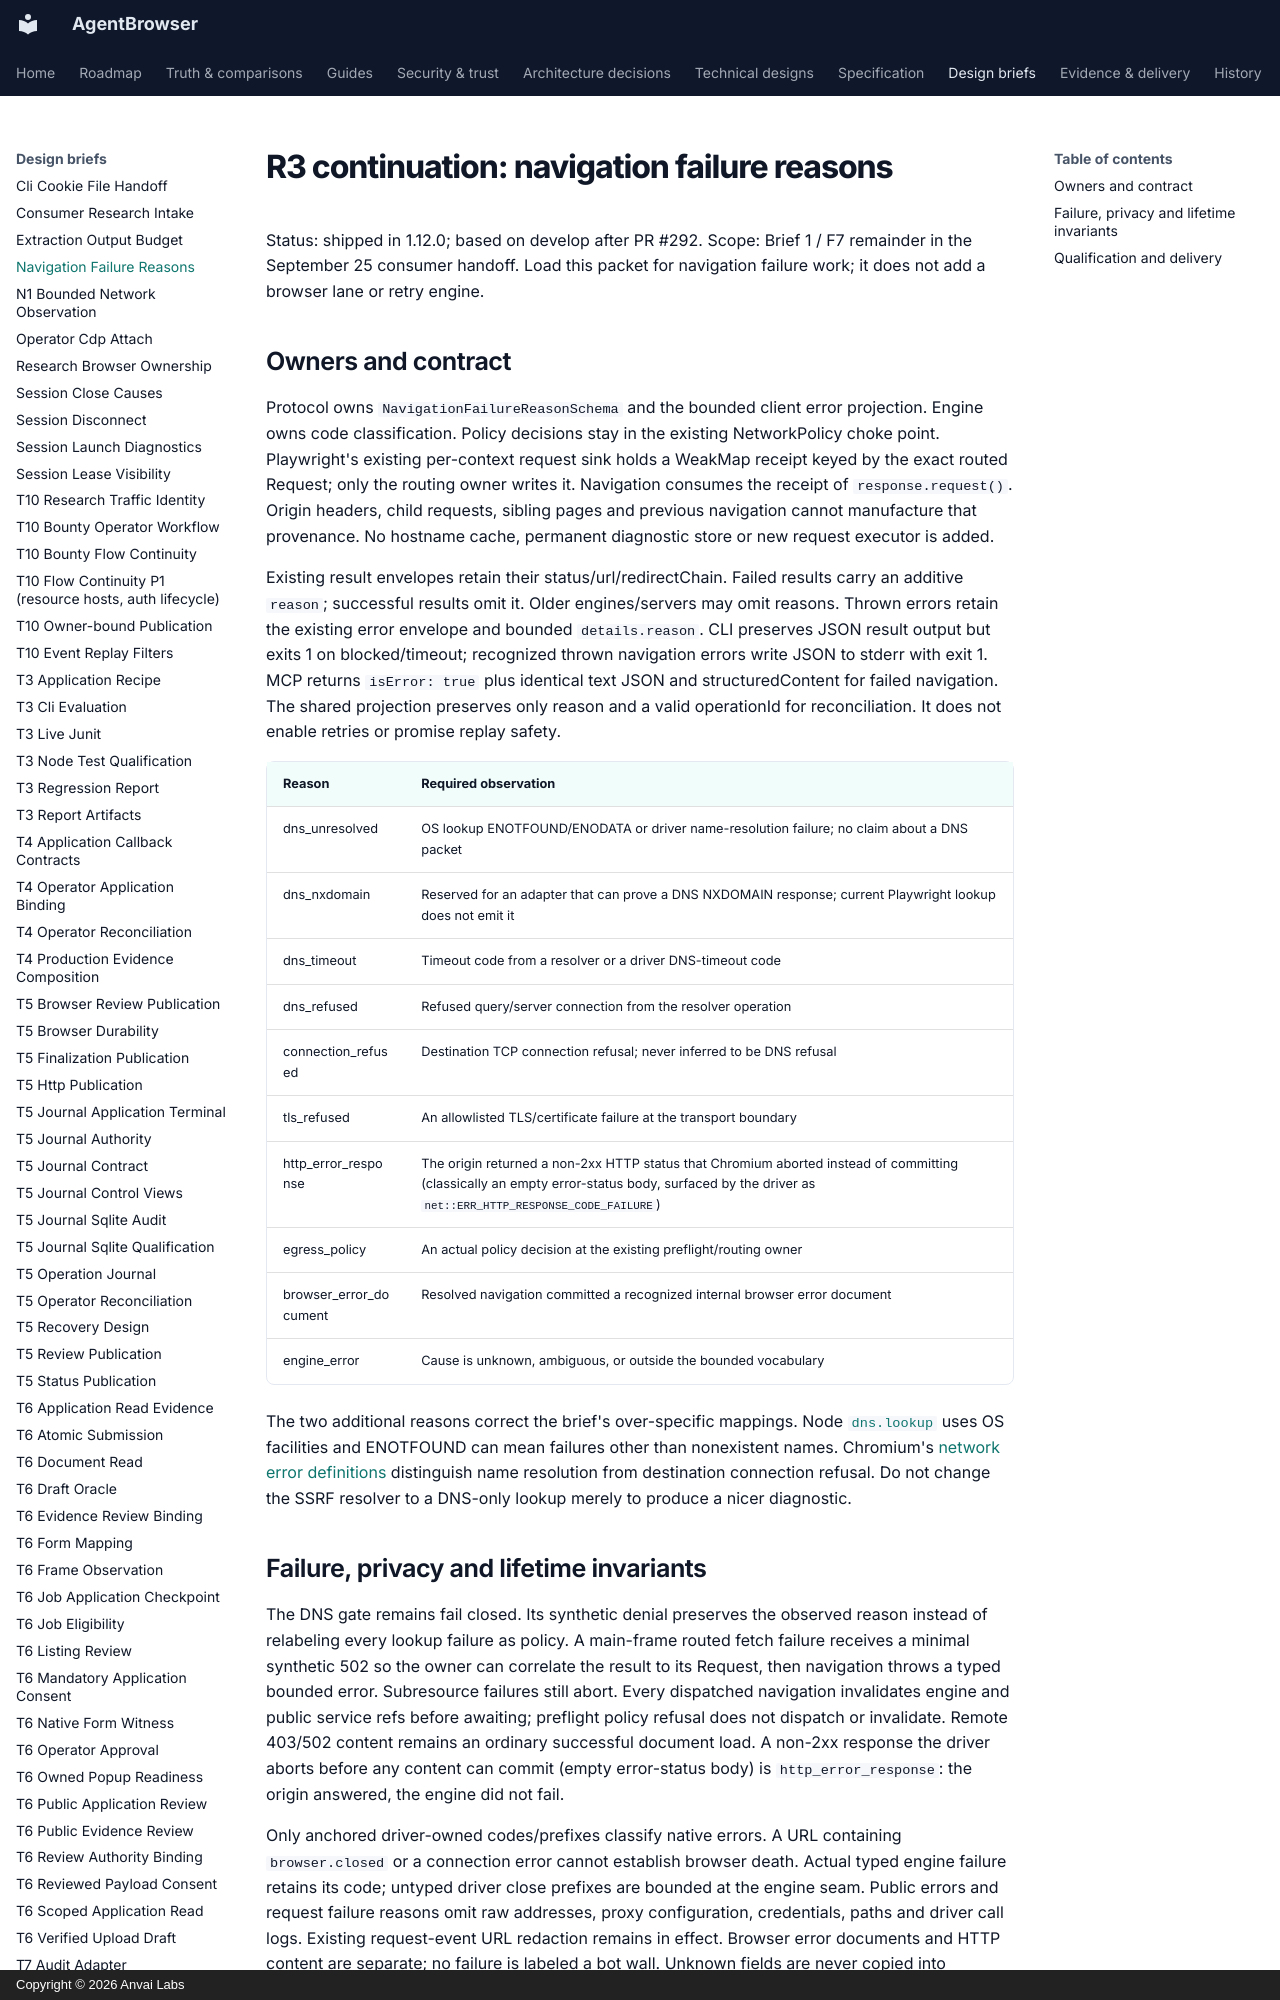

repository: anvai-labs/agentbrowser · page: spec/design/navigation-failure-reasons/index.html · generator: mkdocs · copyright: Copyright © 2026 Anvai Labs

# R3 continuation: navigation failure reasons

Status: shipped in 1.12.0; based on develop after PR #292.
Scope: Brief 1 / F7 remainder in the September 25 consumer handoff. Load this
packet for navigation failure work; it does not add a browser lane or retry engine.

## Owners and contract

Protocol owns `NavigationFailureReasonSchema` and the bounded client error
projection. Engine owns code classification. Policy decisions stay in the existing
NetworkPolicy choke point. Playwright's existing per-context request sink holds a
WeakMap receipt keyed by the exact routed Request; only the routing owner writes
it. Navigation consumes the receipt of `response.request()`. Origin headers, child
requests, sibling pages and previous navigation cannot manufacture that provenance.
No hostname cache, permanent diagnostic store or new request executor is added.

Existing result envelopes retain their status/url/redirectChain. Failed results
carry an additive `reason`; successful results omit it. Older engines/servers may
omit reasons. Thrown errors retain the existing error envelope and bounded
`details.reason`. CLI preserves JSON result output but exits 1 on blocked/timeout;
recognized thrown navigation errors write JSON to stderr with exit 1. MCP returns
`isError: true` plus identical text JSON and structuredContent for failed navigation.
The shared projection preserves only reason and a valid operationId for reconciliation.
It does not enable retries or promise replay safety.

| Reason | Required observation |
| --- | --- |
| dns_unresolved | OS lookup ENOTFOUND/ENODATA or driver name-resolution failure; no claim about a DNS packet |
| dns_nxdomain | Reserved for an adapter that can prove a DNS NXDOMAIN response; current Playwright lookup does not emit it |
| dns_timeout | Timeout code from a resolver or a driver DNS-timeout code |
| dns_refused | Refused query/server connection from the resolver operation |
| connection_refused | Destination TCP connection refusal; never inferred to be DNS refusal |
| tls_refused | An allowlisted TLS/certificate failure at the transport boundary |
| http_error_response | The origin returned a non-2xx HTTP status that Chromium aborted instead of committing (classically an empty error-status body, surfaced by the driver as `net::ERR_HTTP_RESPONSE_CODE_FAILURE`) |
| egress_policy | An actual policy decision at the existing preflight/routing owner |
| browser_error_document | Resolved navigation committed a recognized internal browser error document |
| engine_error | Cause is unknown, ambiguous, or outside the bounded vocabulary |

The two additional reasons correct the brief's over-specific mappings. Node
[`dns.lookup`](https://nodejs.org/api/dns.html#dnslookuphostname-options-callback)
uses OS facilities and ENOTFOUND can mean failures other than nonexistent names.
Chromium's [network error definitions](https://chromium.googlesource.com/chromium/src/+/main/net/base/net_error_list.h)
distinguish name resolution from destination connection refusal. Do not change the
SSRF resolver to a DNS-only lookup merely to produce a nicer diagnostic.

## Failure, privacy and lifetime invariants

The DNS gate remains fail closed. Its synthetic denial preserves the observed
reason instead of relabeling every lookup failure as policy. A main-frame routed
fetch failure receives a minimal synthetic 502 so the owner can correlate the
result to its Request, then navigation throws a typed bounded error. Subresource
failures still abort. Every dispatched navigation invalidates engine and public
service refs before awaiting; preflight policy refusal does not dispatch or
invalidate. Remote 403/502 content remains an ordinary successful document load. A non-2xx response the driver aborts before any content can commit (empty error-status body) is `http_error_response`: the origin answered, the engine did not fail.

Only anchored driver-owned codes/prefixes classify native errors. A URL containing
`browser.closed` or a connection error cannot establish browser death. Actual typed
engine failure retains its code; untyped driver close prefixes are bounded at the
engine seam. Public errors and request failure reasons omit raw addresses, proxy
configuration, credentials, paths and driver call logs. Existing request-event URL
redaction remains in effect. Browser error documents and HTTP content are separate;
no failure is labeled a bot wall. Unknown fields are never copied into CLI/MCP errors.
